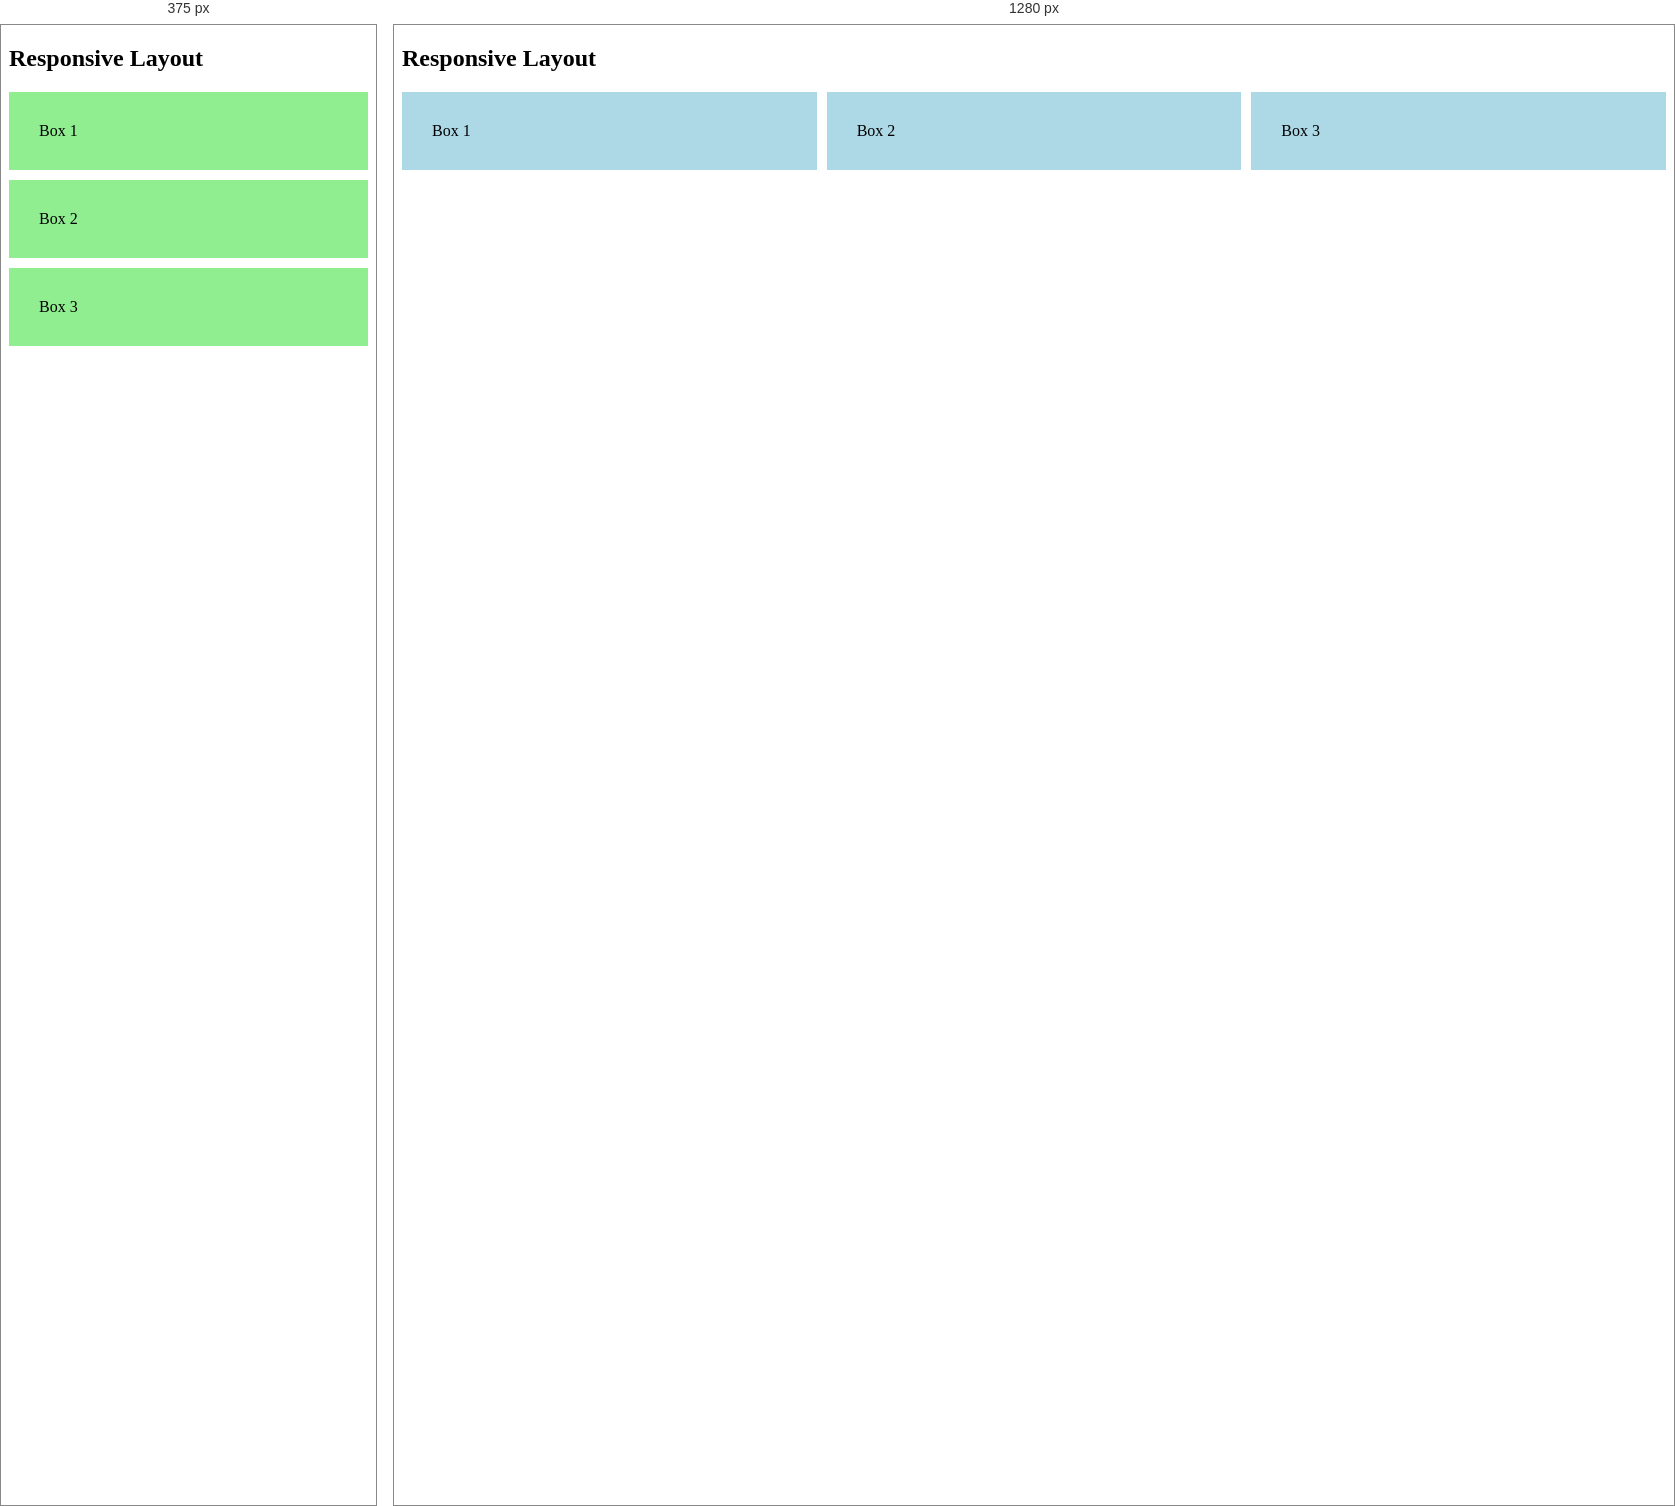
Rendered at 375 px and 1280 px, left to right.

<!-- file: base.html -->
<!-- Create a responsive webpage using media queries. -->

<!DOCTYPE html>
<html>

<head>
    <meta name="viewport" content="width=device-width, initial-scale=1">
    <style>
        .container {
            display: flex;
            gap: 10px;
        }

        .box {
            background: lightblue;
            padding: 30px;
            flex: 1;
        }

        @media(max-width:600px) {
            .container {
                flex-direction: column;
            }

            .box {
                background: lightgreen;
            }
        }
    </style>
</head>

<body>
    <h2>Responsive Layout</h2>
    <div class="container">
        <div class="box">Box 1</div>
        <div class="box">Box 2</div>
        <div class="box">Box 3</div>
    </div>
</body>

</html>